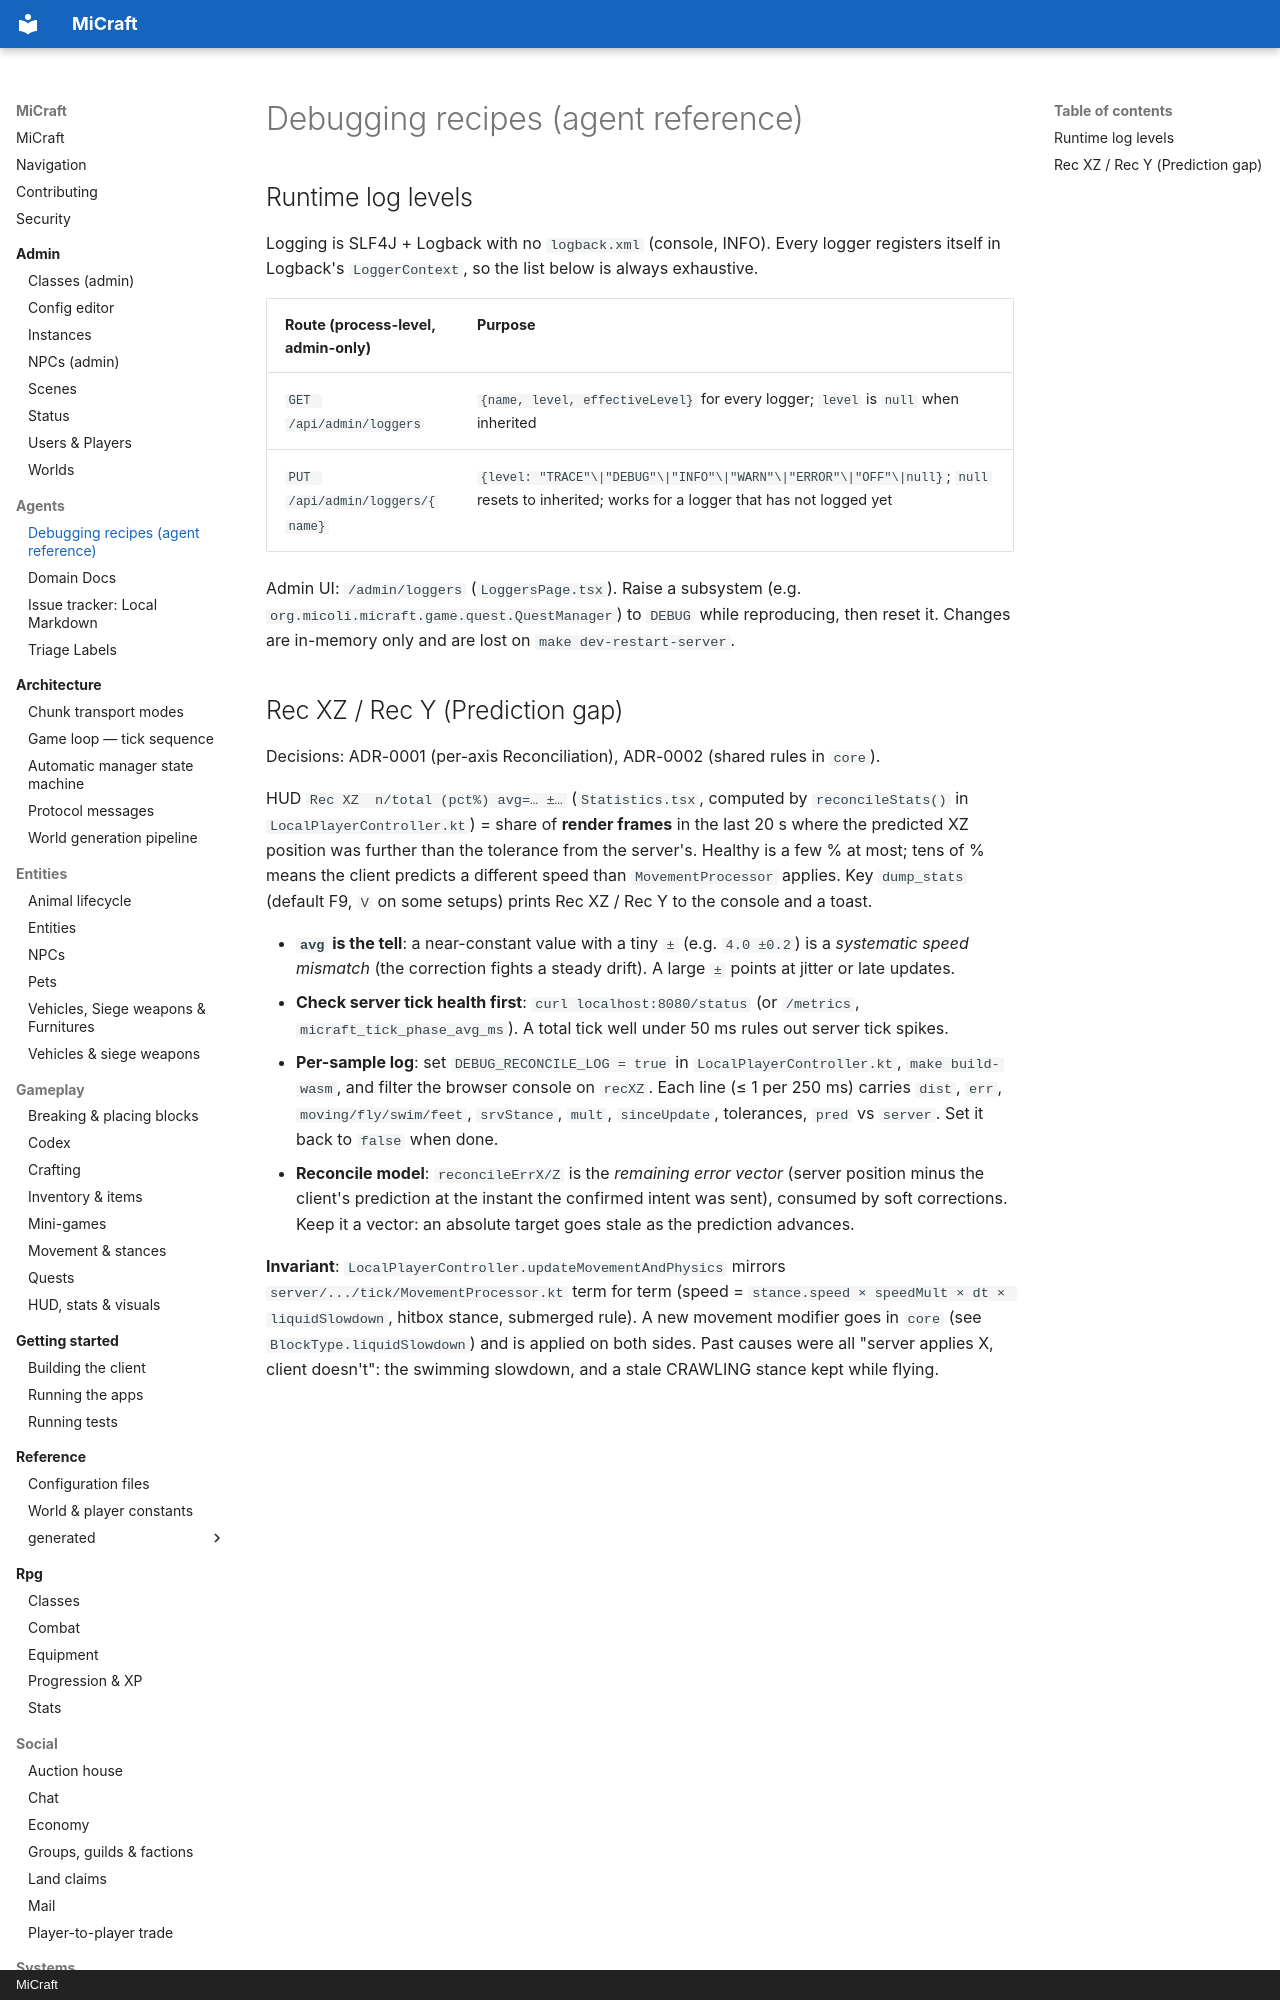

repository: micoli/micraft · page: agents/debugging/index.html · generator: mkdocs · copyright: MiCraft

# Debugging recipes (agent reference)

## Runtime log levels

Logging is SLF4J + Logback with no `logback.xml` (console, INFO). Every logger registers itself in Logback's
`LoggerContext`, so the list below is always exhaustive.

| Route (process-level, admin-only) | Purpose |
|-------|---------|
| `GET /api/admin/loggers` | `{name, level, effectiveLevel}` for every logger; `level` is `null` when inherited |
| `PUT /api/admin/loggers/{name}` | `{level: "TRACE"\|"DEBUG"\|"INFO"\|"WARN"\|"ERROR"\|"OFF"\|null}`; `null` resets to inherited; works for a logger that has not logged yet |

Admin UI: `/admin/loggers` (`LoggersPage.tsx`). Raise a subsystem (e.g. `org.micoli.micraft.game.quest.QuestManager`)
to `DEBUG` while reproducing, then reset it. Changes are in-memory only and are lost on `make dev-restart-server`.
